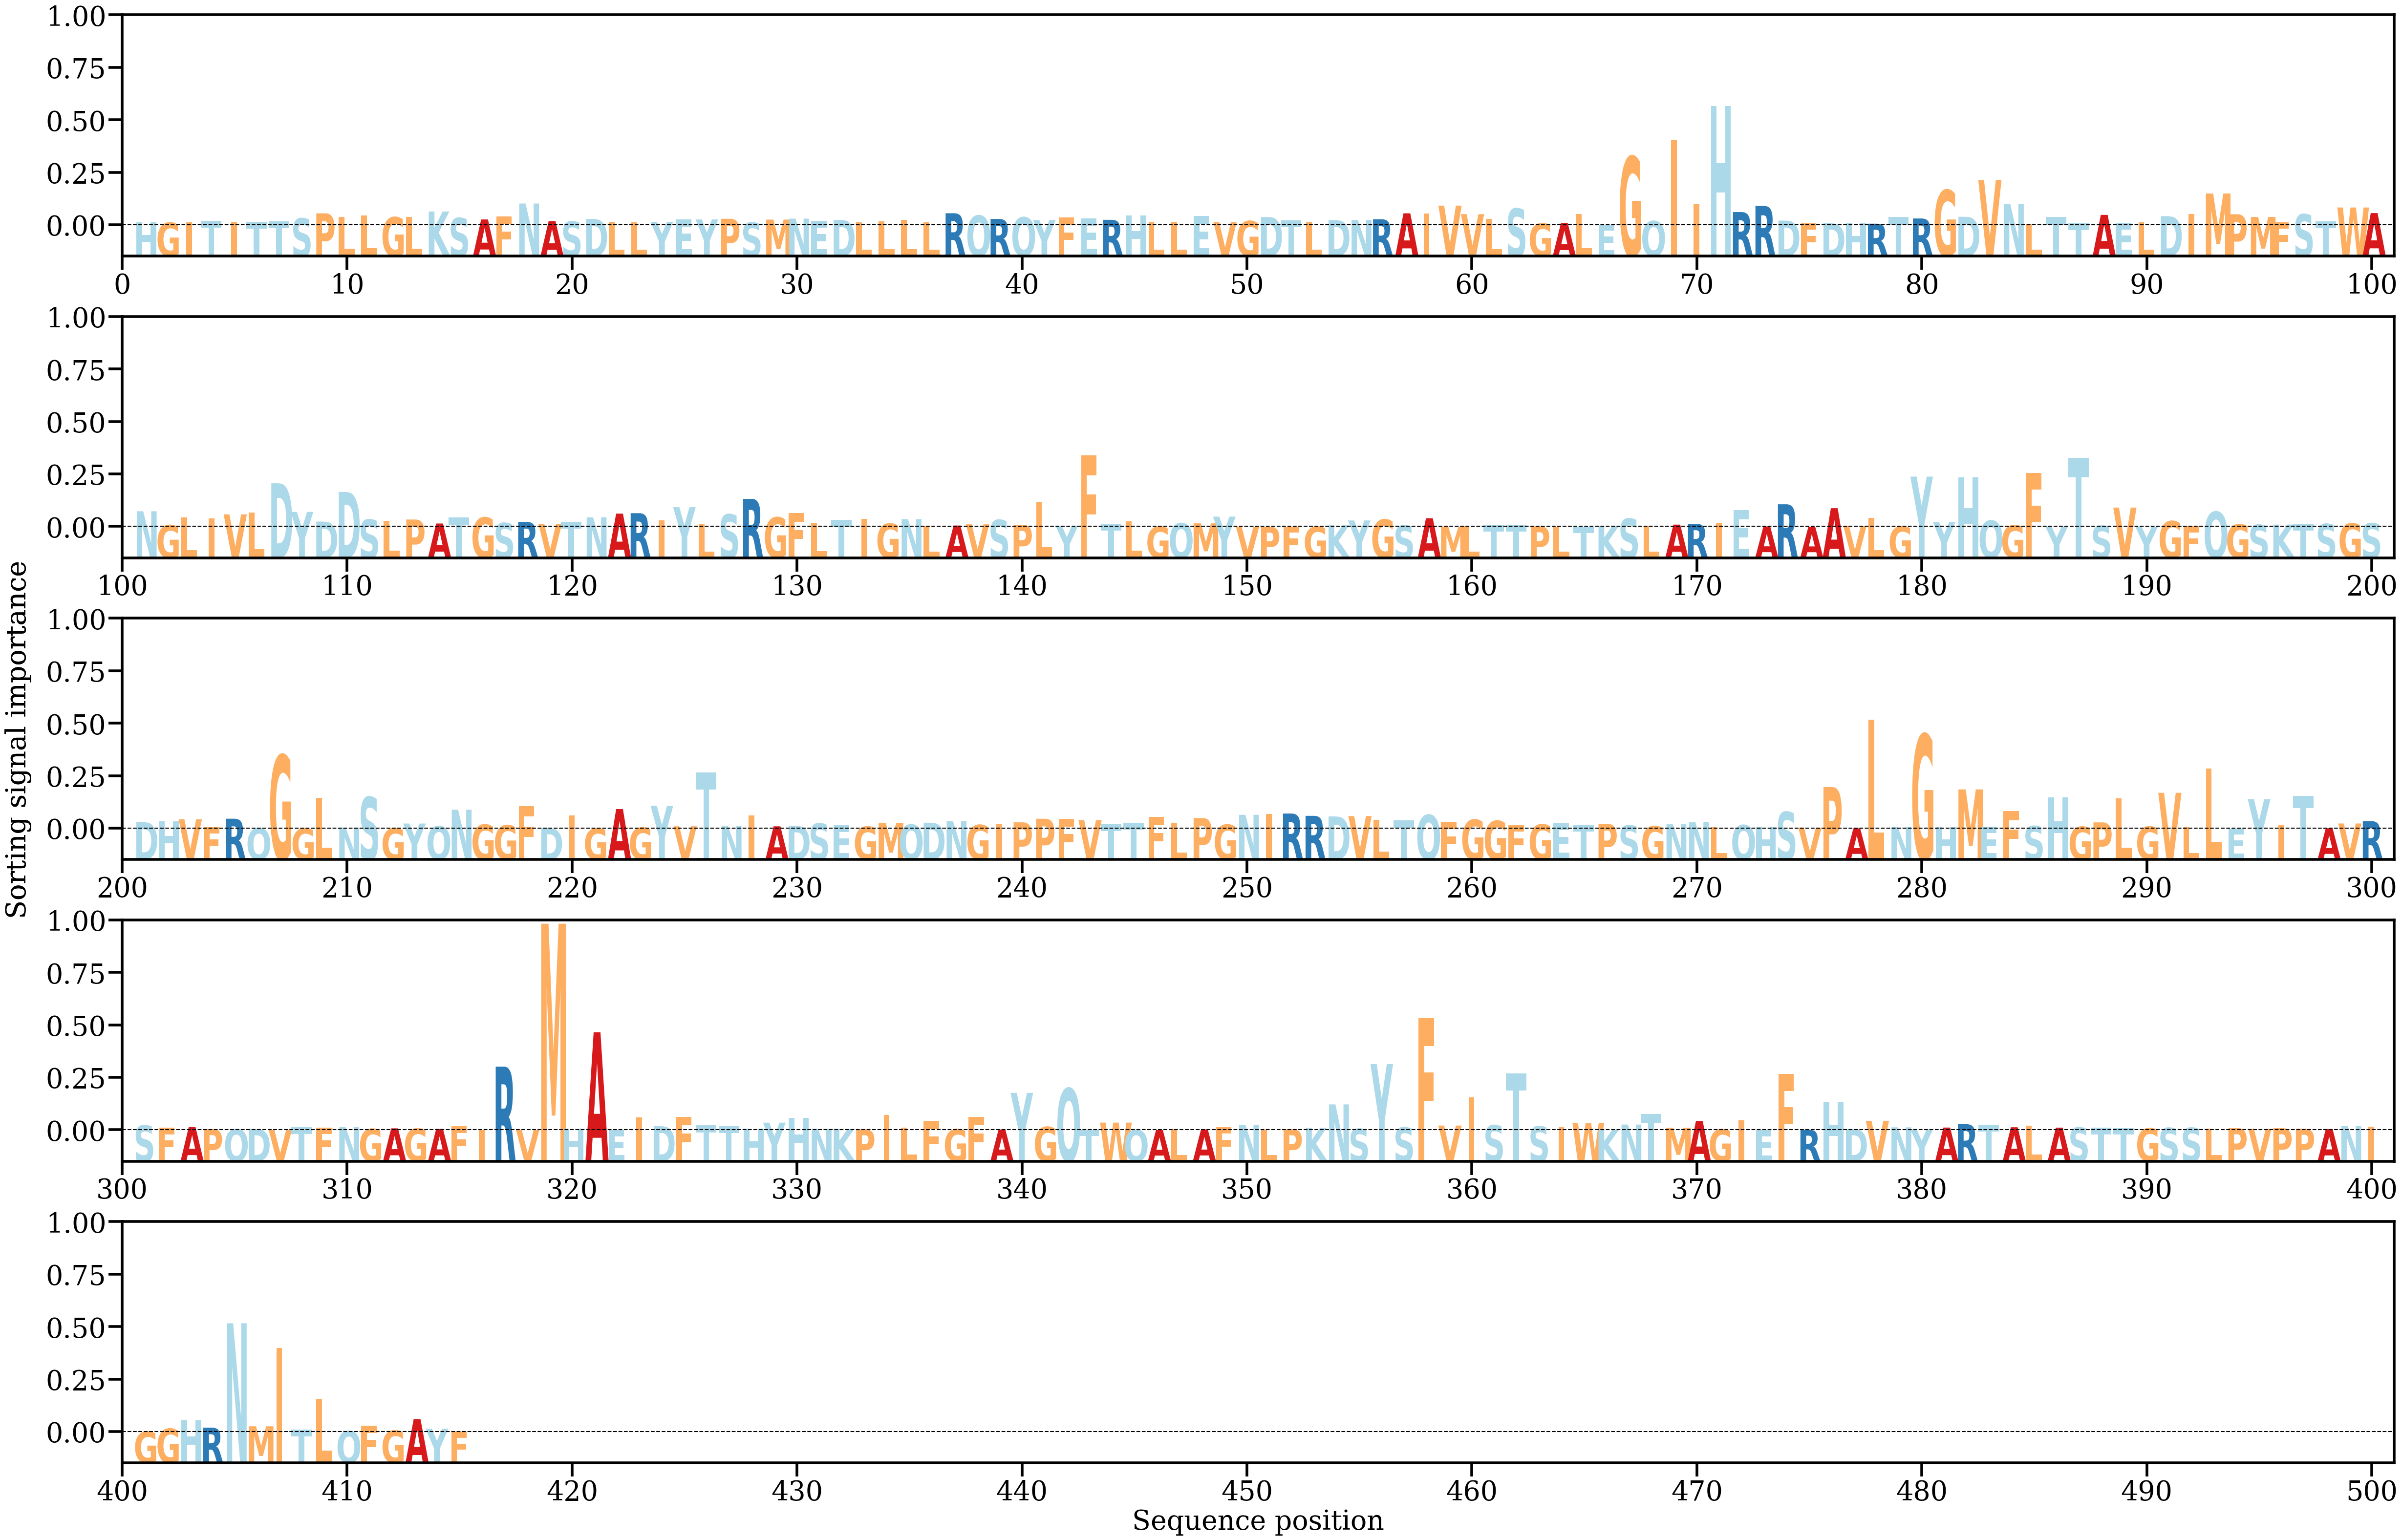

The file beside this chart, header and first rows:
AA, Alpha
H, [0.00063006]
G, [0.00056002]
I, [0.00064564]
T, [0.0009095]
I, [0.00071616]
T, [0.00074878]
T, [0.00086425]
S, [0.00147891]
P, [0.00255887]
L, [0.0018053]
L, [0.00207277]
G, [0.00172816]
L, [0.00178234]
K, [0.00294806]
S, [0.00155907]
A, [0.00124309]
F, [0.00191732]
N, [0.0046493]
A, [0.00090781]
S, [0.0008058]
D, [0.00134526]
L, [0.00073962]
L, [0.00068122]
Y, [0.00074444]
E, [0.00123145]
Y, [0.0012481]
P, [0.0013961]
S, [0.00058622]
M, [0.00121828]
N, [0.00141775]
E, [0.00098664]
D, [0.0011412]
L, [0.00068896]
L, [0.000863]
L, [0.00115228]
L, [0.00068493]
R, [0.00256825]
Q, [0.00208236]
R, [0.0013535]
Q, [0.00170519]
Y, [0.00113169]
F, [0.00162856]
E, [0.00151075]
R, [0.00117327]
H, [0.00208463]
L, [0.00076507]
L, [0.00073108]
E, [0.00194546]
V, [0.00069143]
G, [0.00091028]
D, [0.00177007]
T, [0.00106781]
L, [0.00070218]
D, [0.00110864]
N, [0.00115803]
R, [0.00128356]
A, [0.0025536]
I, [0.00248492]
V, [0.00419742]
V, [0.00237732]
... 355 more rows
